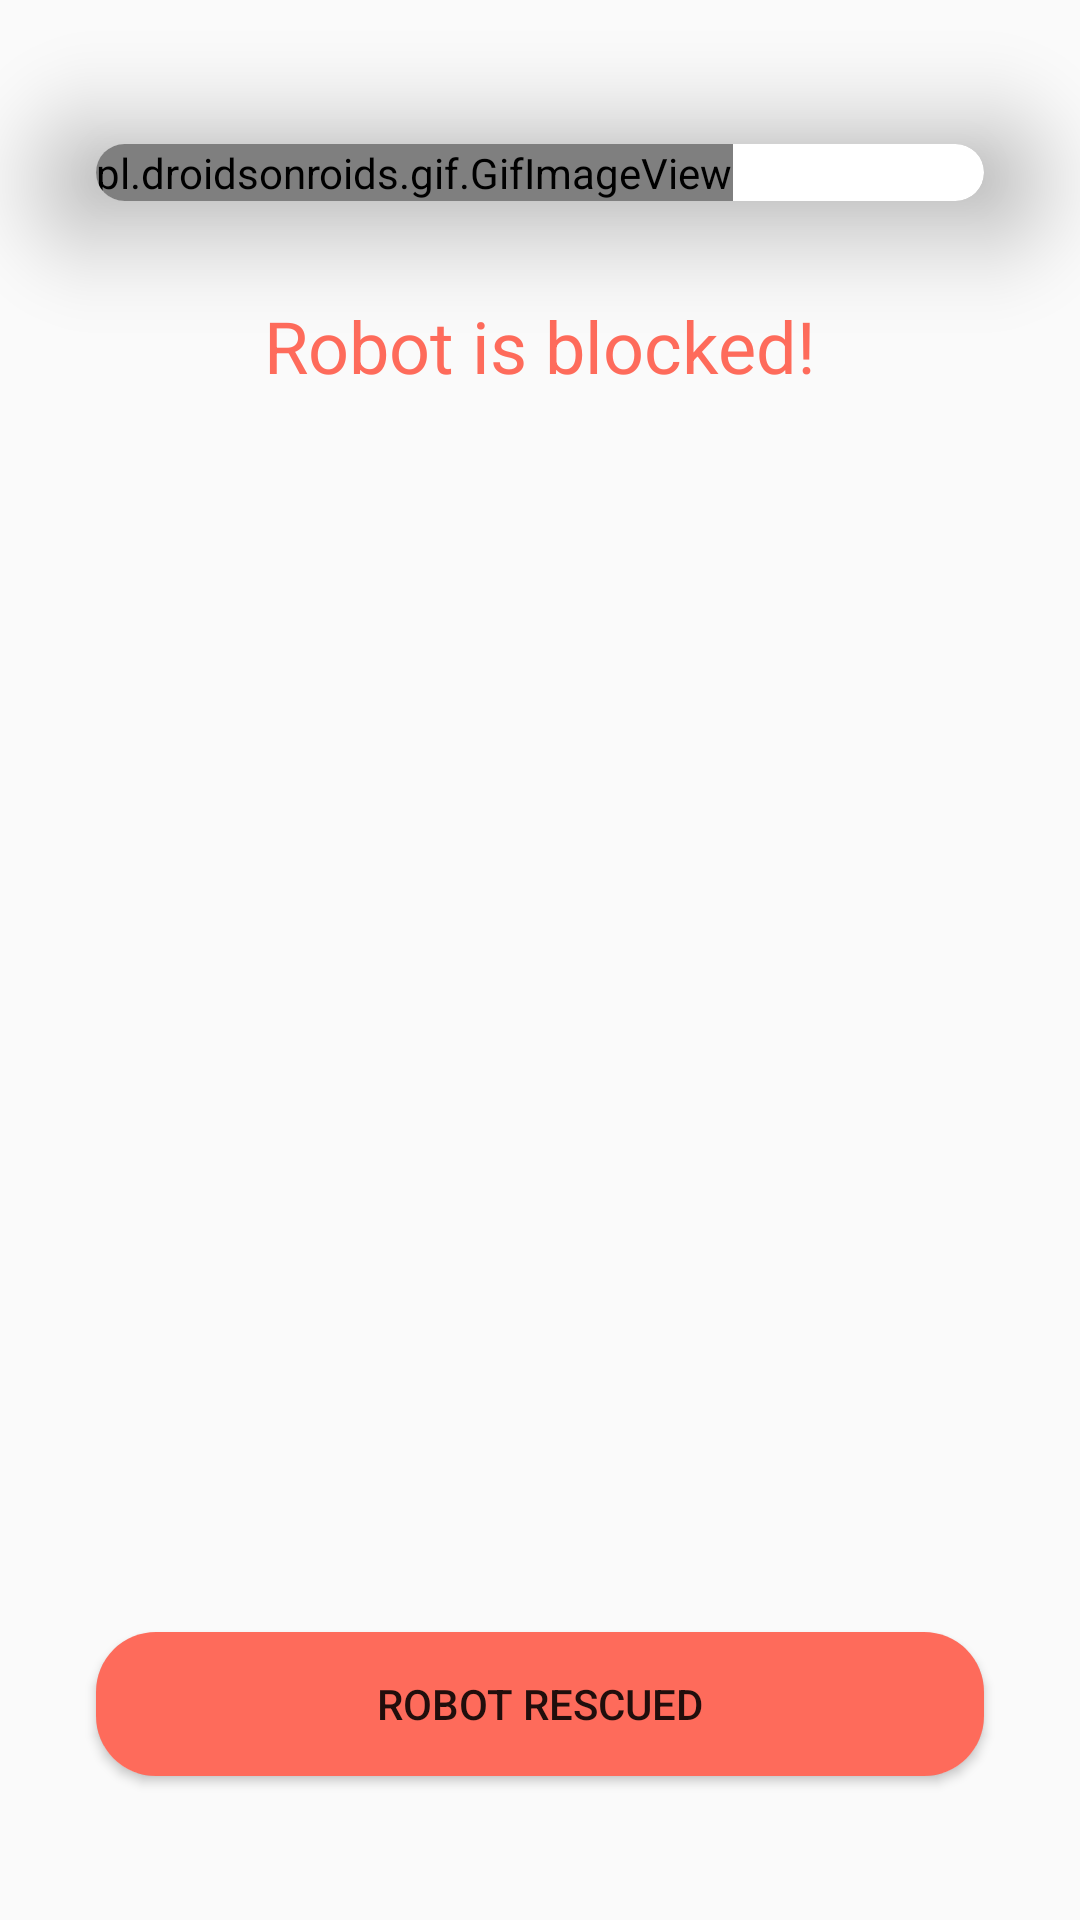

Reconstruct the res/layout file that produces this screen, plus the resources it refers to.
<!-- AndroidManifest.xml: application theme AppTheme -->
<!-- res/layout/activity_blocked.xml -->
<?xml version="1.0" encoding="utf-8"?>
<android.support.constraint.ConstraintLayout xmlns:android="http://schemas.android.com/apk/res/android"
    xmlns:app="http://schemas.android.com/apk/res-auto"
    xmlns:tools="http://schemas.android.com/tools"
    android:id="@+id/blockedActivityRootLayout"
    android:layout_width="match_parent"
    android:layout_height="match_parent"
    android:orientation="horizontal"
    tools:context=".LoginActivity">


    <android.support.v7.widget.CardView
        android:id="@+id/activityBlockedCardView"
        android:layout_width="0dp"
        android:layout_height="wrap_content"
        android:layout_marginTop="48dp"
        android:layout_marginLeft="32dp"
        android:layout_marginRight="32dp"
        app:cardCornerRadius="50dp"
        app:cardElevation="24dp"
        app:layout_constraintTop_toTopOf="parent"
        app:layout_constraintLeft_toLeftOf="parent"
        app:layout_constraintRight_toRightOf="parent">

        <pl.droidsonroids.gif.GifImageView
            android:layout_width="wrap_content"
            android:layout_height="wrap_content"
            android:adjustViewBounds="true"
            android:cropToPadding="true"
            android:src="@drawable/traffic" />

    </android.support.v7.widget.CardView>


    <TextView
        android:id="@+id/activityMainTextView2"
        android:layout_width="wrap_content"
        android:layout_height="wrap_content"
        android:layout_marginTop="32dp"
        android:text="@string/robot_is_blocked"
        android:textColor="@color/colorPrimary"
        android:textSize="24sp"
        app:layout_constraintLeft_toLeftOf="parent"
        app:layout_constraintRight_toRightOf="parent"
        app:layout_constraintTop_toBottomOf="@+id/activityBlockedCardView" />

    <android.support.v7.widget.CardView
        android:id="@+id/cardView2"
        android:layout_width="0dp"
        android:layout_height="wrap_content"
        android:layout_marginLeft="32dp"
        android:layout_marginRight="32dp"
        android:layout_marginBottom="48dp"
        app:cardCornerRadius="20dp"
        app:layout_constraintBottom_toBottomOf="parent"
        app:layout_constraintLeft_toLeftOf="parent"
        app:layout_constraintRight_toRightOf="parent">

        <Button
            android:id="@+id/buttonBlocked"
            android:layout_width="match_parent"
            android:layout_height="wrap_content"
            android:background="@color/colorPrimary"
            android:text="Robot rescued"
            tools:ignore="HardcodedText" />

    </android.support.v7.widget.CardView>

</android.support.constraint.ConstraintLayout>
<!-- resources referenced by this layout -->
<resources>
  <color name="colorPrimary">#FE6B5B</color>
  <string name="robot_is_blocked">Robot is blocked!</string>
  <style name="AppTheme" parent="Theme.AppCompat.Light.DarkActionBar">
          
          <item name="colorPrimary">@color/colorPrimary</item>
          <item name="colorPrimaryDark">@color/colorPrimaryDark</item>
          <item name="colorAccent">@color/colorAccent</item>
      </style>
  <color name="colorPrimaryDark">#DE7A3E</color>
  <color name="colorAccent">#D81B60</color>
</resources>
